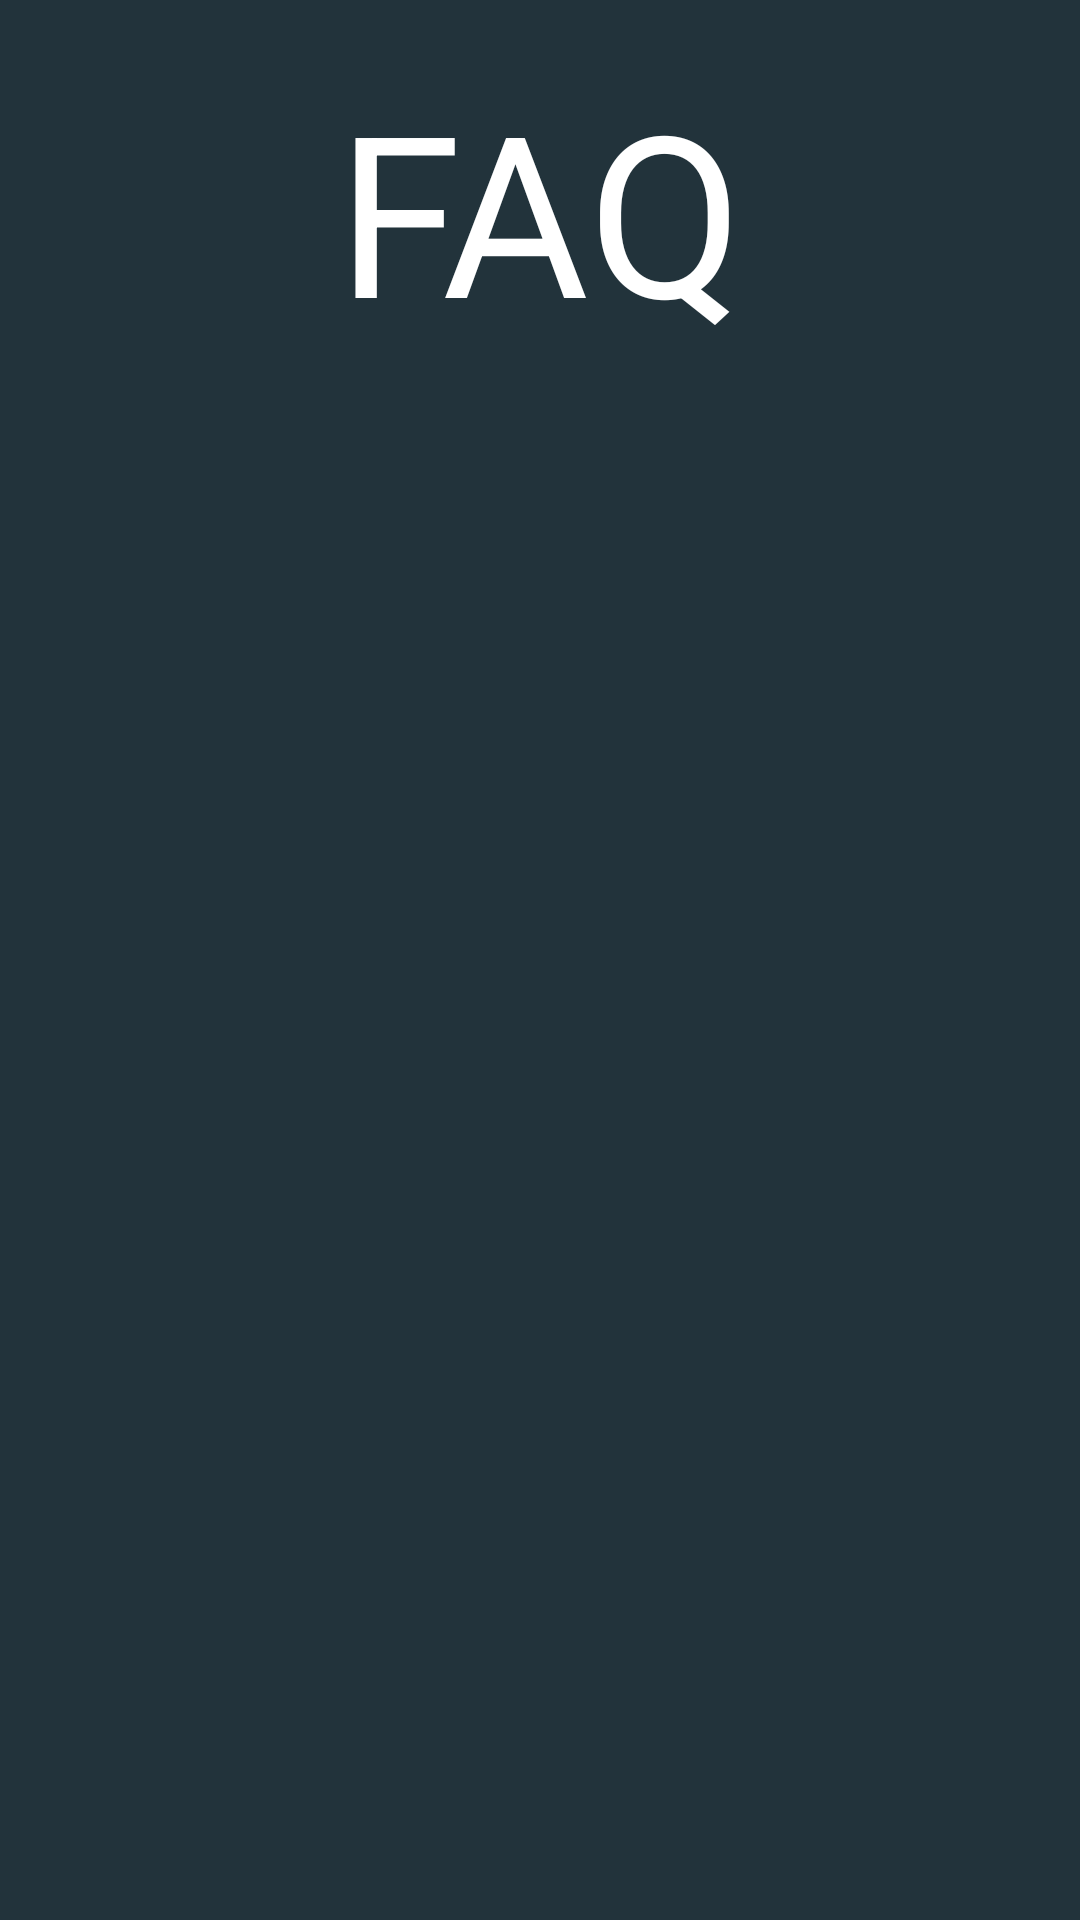

Produce the Android XML layout that renders to this screen, including the resource entries it uses.
<!-- AndroidManifest.xml: application theme Theme.BasaltMiner -->
<!-- res/layout/faq_menu.xml -->
<?xml version="1.0" encoding="utf-8"?>
<LinearLayout xmlns:android="http://schemas.android.com/apk/res/android"
    xmlns:app="http://schemas.android.com/apk/res-auto"
    android:id="@+id/faq_menu"
    android:layout_width="match_parent"
    android:layout_height="match_parent"
    android:background="#22333b"
    android:orientation="vertical"
    app:behavior_hideable="true"
    app:behavior_peekHeight="0dp"
    app:layout_behavior="android.support.design.widget.BottomSheetBehavior">

    <ScrollView
        android:id="@+id/fm_scroll"
        android:layout_width="match_parent"
        android:layout_height="match_parent">

        <LinearLayout
            android:layout_width="match_parent"
            android:layout_height="wrap_content"
            android:orientation="vertical">

            <TextView
                android:layout_width="match_parent"
                android:layout_height="wrap_content"
                android:layout_marginTop="20dp"
                android:gravity="center_horizontal"
                android:text="FAQ"
                android:textColor="@android:color/white"
                android:textSize="75dp" />
        <LinearLayout
            android:id="@+id/fm_container"
            android:layout_width="match_parent"
            android:layout_height="wrap_content"
            android:orientation="vertical">

        </LinearLayout>

        </LinearLayout>

    </ScrollView>
</LinearLayout>
<!-- resources referenced by this layout -->
<resources>
  <style name="Theme.BasaltMiner" parent="Theme.AppCompat.Light.NoActionBar">
          
          <item name="colorPrimary">@color/purple_500</item>
          <item name="colorPrimaryDark">@color/purple_700</item>
          <item name="colorAccent">@color/teal_200</item>
          
      </style>
  <color name="purple_500">#FF6200EE</color>
  <color name="purple_700">#FF3700B3</color>
  <color name="teal_200">#FF03DAC5</color>
</resources>
